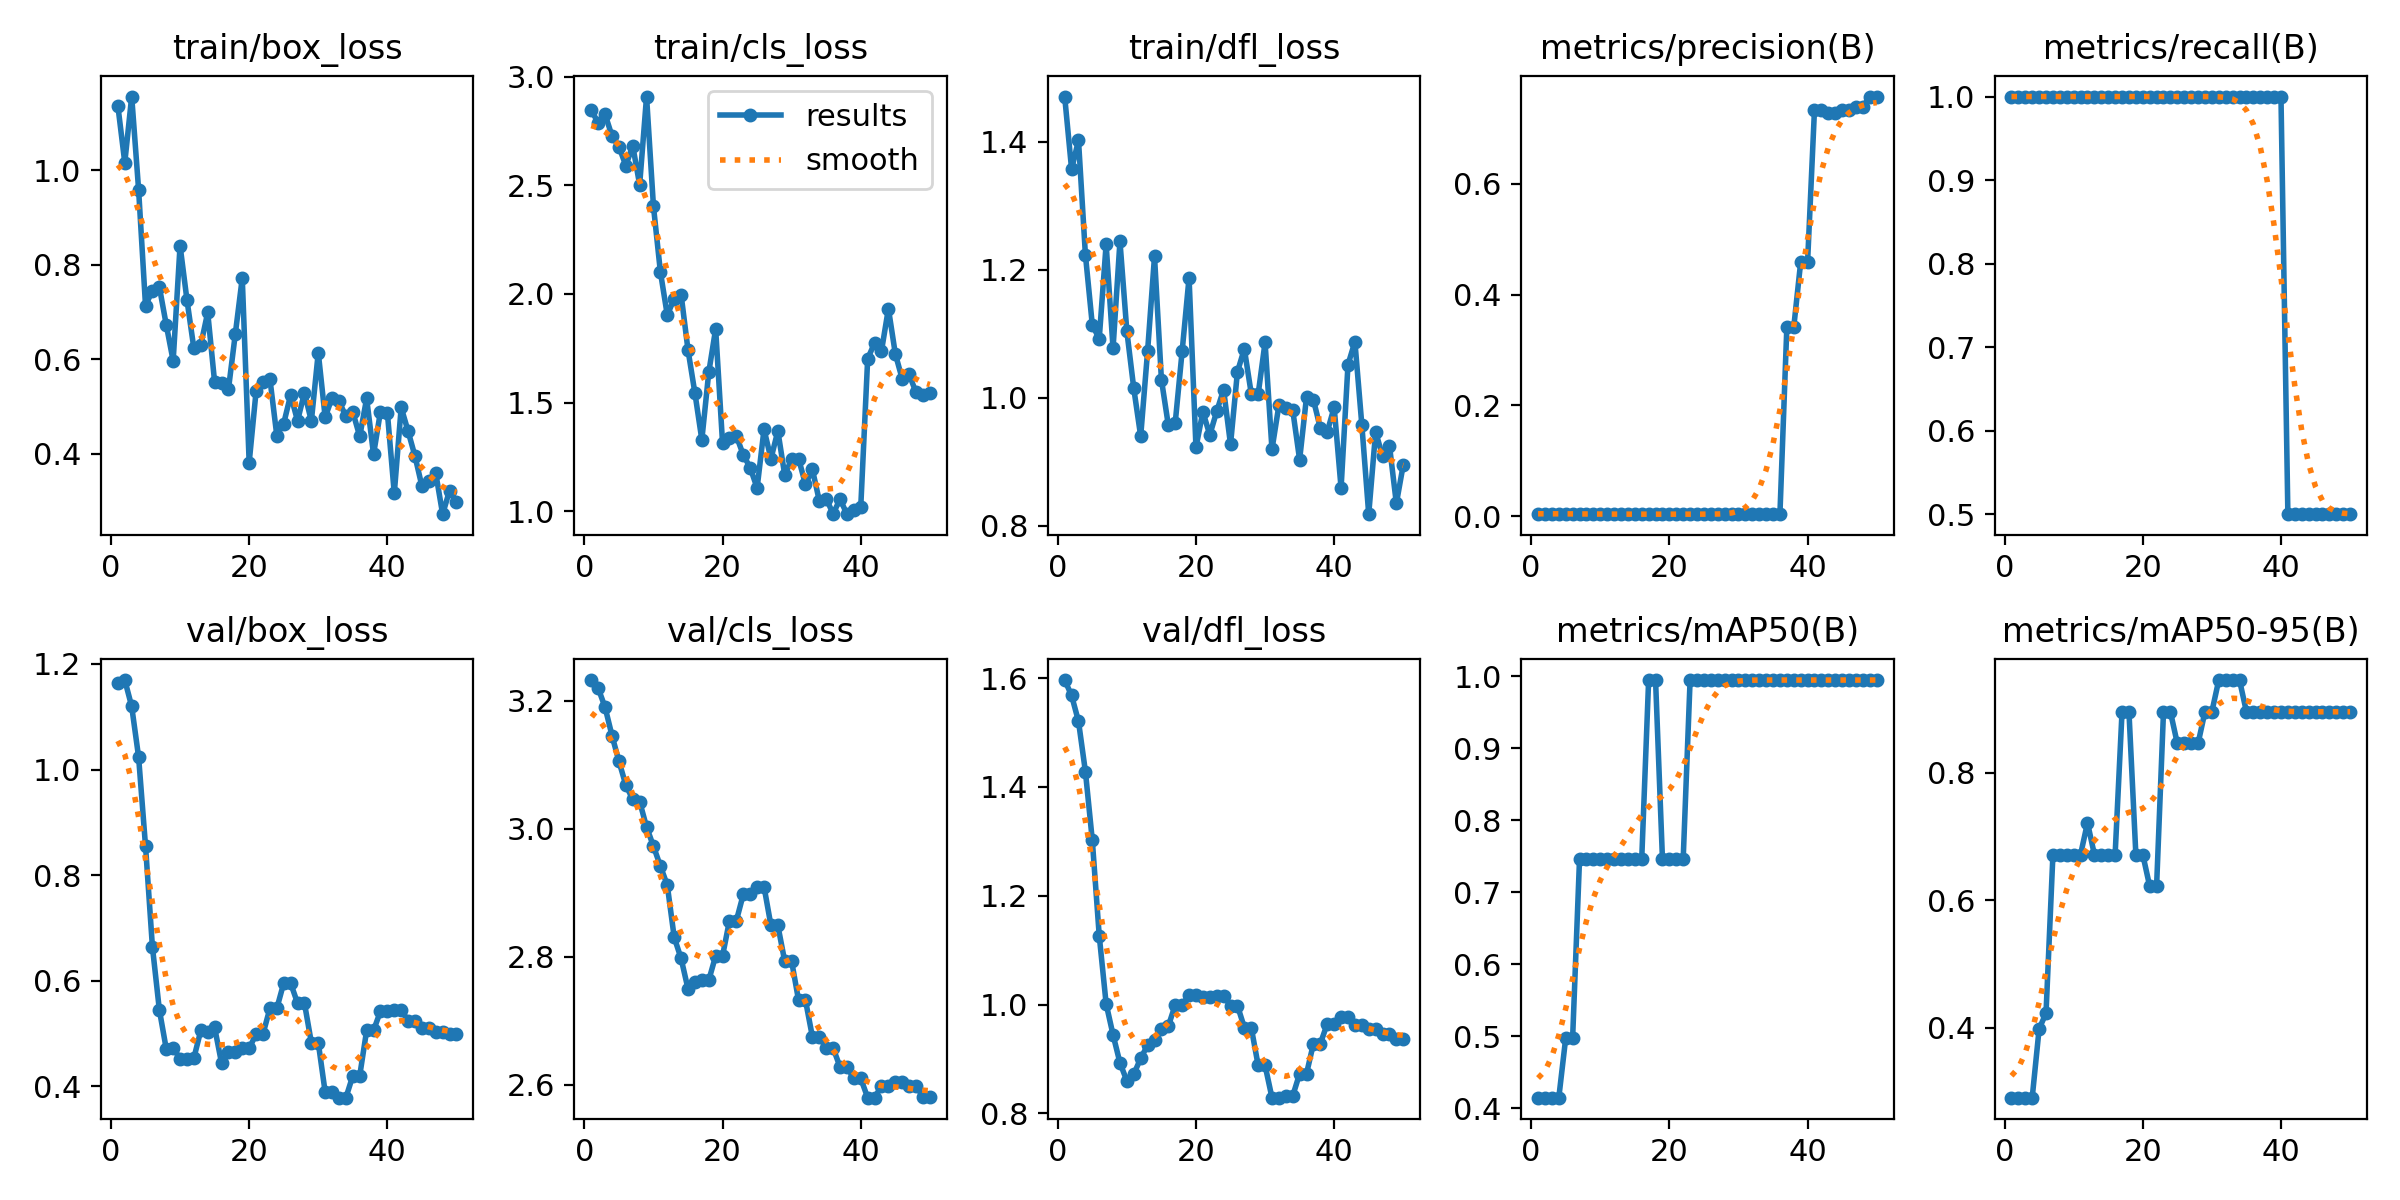

The data file committed next to this chart (first rows):
epoch, time, train/box_loss, train/cls_loss, train/dfl_loss, metrics/precision(B), metrics/recall(B), metrics/mAP50(B), metrics/mAP50-95(B), val/box_loss, val/cls_loss, val/dfl_loss, lr/pg0, lr/pg1, lr/pg2
1, 5.566, 1.136, 2.846, 1.471, 0.00408, 1, 0.4146, 0.2902, 1.164, 3.233, 1.596, 0, 0, 0
2, 8.332, 1.016, 2.788, 1.357, 0.00408, 1, 0.4146, 0.2902, 1.17, 3.22, 1.568, 1.63399e-05, 1.63399e-05, 1.63399e-05
3, 11, 1.156, 2.827, 1.403, 0.00409, 1, 0.4146, 0.2902, 1.12, 3.19, 1.521, 3.20197e-05, 3.20197e-05, 3.20197e-05
4, 13.77, 0.9589, 2.728, 1.224, 0.00397, 1, 0.4146, 0.2902, 1.024, 3.146, 1.428, 4.70394e-05, 4.70394e-05, 4.70394e-05
5, 16.55, 0.7136, 2.679, 1.114, 0.00392, 1, 0.4975, 0.398, 0.8551, 3.106, 1.302, 6.13989e-05, 6.13989e-05, 6.13989e-05
6, 19.33, 0.7456, 2.591, 1.092, 0.00387, 1, 0.4975, 0.4229, 0.6639, 3.068, 1.127, 7.50984e-05, 7.50984e-05, 7.50984e-05
7, 21.99, 0.7535, 2.683, 1.24, 0.00378, 1, 0.7462, 0.6716, 0.5449, 3.046, 1.002, 8.81376e-05, 8.81376e-05, 8.81376e-05
8, 24.72, 0.6731, 2.503, 1.077, 0.00367, 1, 0.7462, 0.6716, 0.4707, 3.043, 0.9445, 0.0001005, 0.0001005, 0.0001005
9, 27.45, 0.5968, 2.909, 1.244, 0.0036, 1, 0.7462, 0.6716, 0.4721, 3.003, 0.893, 0.0001122, 0.0001122, 0.0001122
10, 30.2, 0.8406, 2.403, 1.104, 0.00353, 1, 0.7462, 0.6716, 0.4523, 2.973, 0.8598, 0.0001233, 0.0001233, 0.0001233
11, 32.82, 0.7254, 2.102, 1.015, 0.00343, 1, 0.7462, 0.6716, 0.4507, 2.942, 0.872, 0.0001337, 0.0001337, 0.0001337
12, 35.39, 0.6229, 1.903, 0.9399, 0.0034, 1, 0.7462, 0.7214, 0.4534, 2.912, 0.9014, 0.0001434, 0.0001434, 0.0001434
13, 38, 0.6304, 1.979, 1.073, 0.00336, 1, 0.7462, 0.6716, 0.5055, 2.83, 0.9252, 0.0001525, 0.0001525, 0.0001525
14, 40.8, 0.6992, 1.997, 1.221, 0.00335, 1, 0.7462, 0.6716, 0.5027, 2.797, 0.9352, 0.0001609, 0.0001609, 0.0001609
15, 43.47, 0.5519, 1.742, 1.029, 0.00334, 1, 0.7462, 0.6716, 0.5112, 2.75, 0.9558, 0.0001687, 0.0001687, 0.0001687
16, 46.12, 0.5508, 1.543, 0.9572, 0.00333, 1, 0.7462, 0.6716, 0.444, 2.76, 0.9604, 0.0001758, 0.0001758, 0.0001758
17, 48.7, 0.5365, 1.329, 0.9611, 0.00335, 1, 0.995, 0.8955, 0.4651, 2.763, 0.9996, 0.0001822, 0.0001822, 0.0001822
18, 51.66, 0.6543, 1.639, 1.073, 0.00335, 1, 0.995, 0.8955, 0.4651, 2.763, 0.9996, 0.000188, 0.000188, 0.000188
19, 54.52, 0.7719, 1.839, 1.188, 0.00335, 1, 0.7462, 0.6716, 0.4714, 2.801, 1.017, 0.0001931, 0.0001931, 0.0001931
20, 57.15, 0.3815, 1.312, 0.9226, 0.00335, 1, 0.7462, 0.6716, 0.4714, 2.801, 1.017, 0.0001976, 0.0001976, 0.0001976
21, 60.08, 0.5322, 1.337, 0.9781, 0.00334, 1, 0.7462, 0.6219, 0.4988, 2.857, 1.014, 0.0002014, 0.0002014, 0.0002014
22, 63.05, 0.5513, 1.346, 0.942, 0.00334, 1, 0.7462, 0.6219, 0.4988, 2.857, 1.014, 0.0002045, 0.0002045, 0.0002045
23, 65.9, 0.5589, 1.259, 0.9786, 0.00333, 1, 0.995, 0.8955, 0.5473, 2.897, 1.016, 0.000207, 0.000207, 0.000207
24, 68.62, 0.4388, 1.2, 1.013, 0.00333, 1, 0.995, 0.8955, 0.5473, 2.897, 1.016, 0.0002088, 0.0002088, 0.0002088
25, 71.42, 0.4643, 1.107, 0.9271, 0.00334, 1, 0.995, 0.8458, 0.5953, 2.91, 0.9983, 0.00021, 0.00021, 0.00021
26, 74.21, 0.5246, 1.377, 1.04, 0.00334, 1, 0.995, 0.8458, 0.5953, 2.91, 0.9983, 0.0002105, 0.0002105, 0.0002105
27, 76.95, 0.4701, 1.241, 1.077, 0.00338, 1, 0.995, 0.8458, 0.5574, 2.849, 0.9578, 0.0002103, 0.0002103, 0.0002103
28, 79.5, 0.5292, 1.369, 1.007, 0.00338, 1, 0.995, 0.8458, 0.5574, 2.849, 0.9578, 0.0002095, 0.0002095, 0.0002095
29, 82.36, 0.4696, 1.166, 1.006, 0.00344, 1, 0.995, 0.8955, 0.4823, 2.793, 0.8883, 0.000208, 0.000208, 0.000208
30, 85.09, 0.6141, 1.24, 1.087, 0.00344, 1, 0.995, 0.8955, 0.4823, 2.793, 0.8883, 0.0002058, 0.0002058, 0.0002058
31, 87.87, 0.4773, 1.242, 0.9194, 0.00356, 1, 0.995, 0.9453, 0.3886, 2.732, 0.829, 0.000203, 0.000203, 0.000203
32, 90.63, 0.5191, 1.123, 0.9883, 0.00356, 1, 0.995, 0.9453, 0.3886, 2.732, 0.829, 0.0001996, 0.0001996, 0.0001996
33, 93.8, 0.5114, 1.192, 0.984, 0.00359, 1, 0.995, 0.9453, 0.3782, 2.675, 0.832, 0.0001955, 0.0001955, 0.0001955
34, 96.95, 0.4793, 1.048, 0.9809, 0.00359, 1, 0.995, 0.9453, 0.3782, 2.675, 0.832, 0.0001907, 0.0001907, 0.0001907
35, 100.2, 0.4884, 1.058, 0.9032, 0.00362, 1, 0.995, 0.8955, 0.4197, 2.657, 0.8731, 0.0001852, 0.0001852, 0.0001852
36, 103.6, 0.4371, 0.9879, 1.001, 0.00362, 1, 0.995, 0.8955, 0.4197, 2.657, 0.8731, 0.0001791, 0.0001791, 0.0001791
37, 107.3, 0.5172, 1.056, 0.9967, 0.3409, 1, 0.995, 0.8955, 0.5056, 2.628, 0.9283, 0.0001724, 0.0001724, 0.0001724
38, 110.6, 0.3989, 0.9862, 0.9526, 0.3409, 1, 0.995, 0.8955, 0.5056, 2.628, 0.9283, 0.0001649, 0.0001649, 0.0001649
39, 114.3, 0.4895, 1.007, 0.9469, 0.4583, 1, 0.995, 0.8955, 0.5421, 2.61, 0.9648, 0.0001568, 0.0001568, 0.0001568
40, 117.8, 0.4874, 1.021, 0.9851, 0.4583, 1, 0.995, 0.8955, 0.5421, 2.61, 0.9648, 0.0001481, 0.0001481, 0.0001481
41, 120.8, 0.3165, 1.702, 0.8589, 0.7339, 0.5, 0.995, 0.8955, 0.5444, 2.58, 0.9763, 0.0001387, 0.0001387, 0.0001387
42, 123.8, 0.4982, 1.775, 1.052, 0.7339, 0.5, 0.995, 0.8955, 0.5444, 2.58, 0.9763, 0.0001286, 0.0001286, 0.0001286
43, 126.7, 0.4479, 1.738, 1.088, 0.7274, 0.5, 0.995, 0.8955, 0.5238, 2.598, 0.9634, 0.0001179, 0.0001179, 0.0001179
44, 129.5, 0.395, 1.933, 0.9581, 0.7274, 0.5, 0.995, 0.8955, 0.5238, 2.598, 0.9634, 0.0001065, 0.0001065, 0.0001065
45, 132.3, 0.3318, 1.724, 0.8181, 0.7337, 0.5, 0.995, 0.8955, 0.5096, 2.604, 0.9558, 9.44722e-05, 9.44722e-05, 9.44722e-05
46, 135.2, 0.3431, 1.608, 0.9467, 0.7337, 0.5, 0.995, 0.8955, 0.5096, 2.604, 0.9558, 8.17663e-05, 8.17663e-05, 8.17663e-05
47, 138.5, 0.3593, 1.63, 0.9091, 0.739, 0.5, 0.995, 0.8955, 0.5028, 2.598, 0.9456, 6.84003e-05, 6.84003e-05, 6.84003e-05
48, 141, 0.2725, 1.546, 0.9254, 0.739, 0.5, 0.995, 0.8955, 0.5028, 2.598, 0.9456, 5.43742e-05, 5.43742e-05, 5.43742e-05
49, 144.1, 0.3226, 1.533, 0.8348, 0.7577, 0.5, 0.995, 0.8955, 0.4992, 2.581, 0.9366, 3.96879e-05, 3.96879e-05, 3.96879e-05
50, 147.6, 0.299, 1.546, 0.8954, 0.7577, 0.5, 0.995, 0.8955, 0.4992, 2.581, 0.9366, 2.43415e-05, 2.43415e-05, 2.43415e-05
